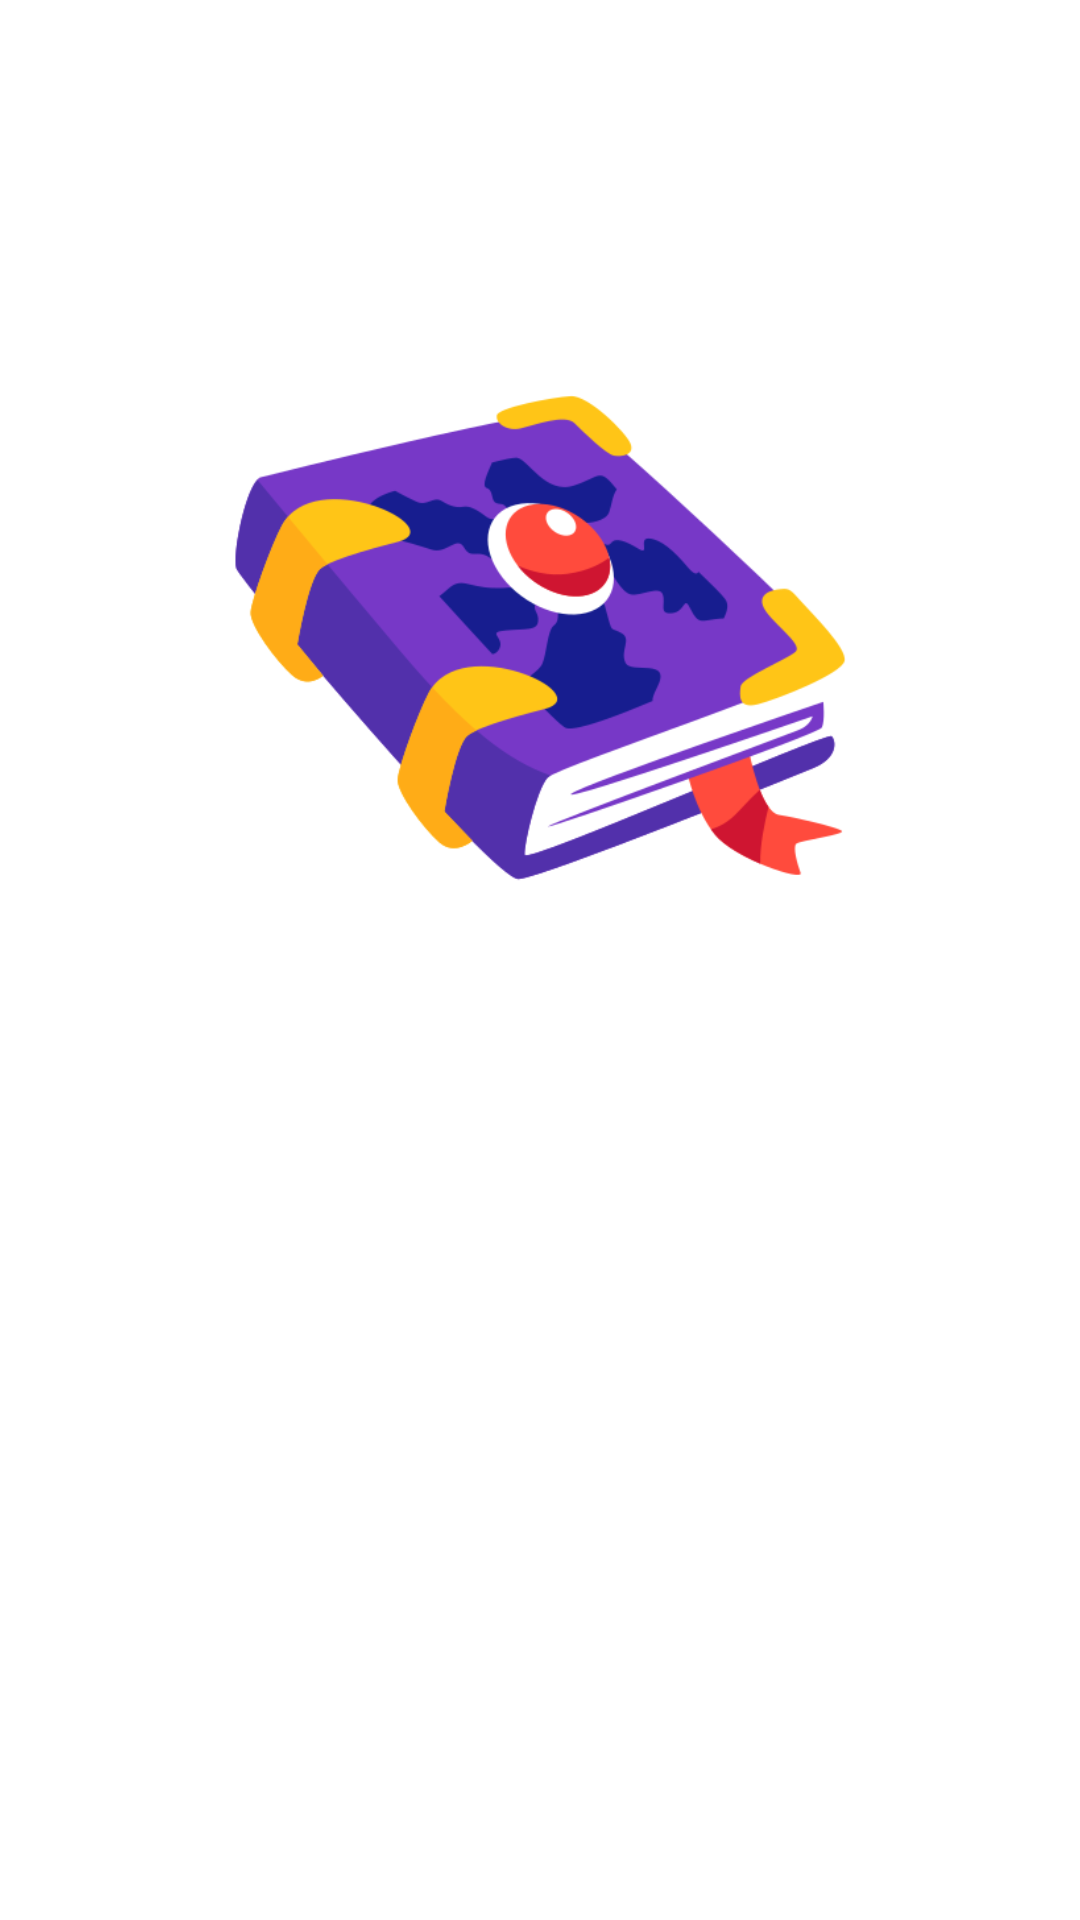

Layout XML and referenced resources for this Android screen:
<!-- AndroidManifest.xml: application theme Theme.LamarieeInvitation -->
<!-- res/layout/slide_layout.xml -->
<?xml version="1.0" encoding="utf-8"?>
<RelativeLayout xmlns:android="http://schemas.android.com/apk/res/android"
    xmlns:app="http://schemas.android.com/apk/res-auto"
    android:layout_width="match_parent"
    android:layout_height="match_parent">

    <ImageView
        android:id="@+id/slide_images"
        android:layout_width="wrap_content"
        android:layout_height="225dp"
        android:layout_alignParentTop="true"
        android:layout_centerHorizontal="true"
        android:layout_marginTop="100dp"
        app:srcCompat="@drawable/magicbook" />

    <TextView
        android:id="@+id/slide_headings"
        android:layout_width="335dp"
        android:layout_height="wrap_content"
        android:layout_below="@+id/slide_images"
        android:layout_centerHorizontal="true"
        android:layout_marginTop="40dp"
        android:gravity="center"
        android:text="" />

    <TextView
        android:id="@+id/slide_descrips"
        android:layout_width="335dp"
        android:layout_height="wrap_content"
        android:layout_below="@+id/slide_headings"
        android:layout_centerHorizontal="true"
        android:layout_marginTop="30dp"
        android:gravity="center"
        android:text="" />
</RelativeLayout>
<!-- resources referenced by this layout -->
<resources>
  <!-- drawable magicbook: png bitmap (drawable, 40830 bytes) -->
  <style name="Theme.LamarieeInvitation" parent="Theme.MaterialComponents.DayNight.NoActionBar">
          
          <item name="colorPrimary">@color/purple_500</item>
          <item name="colorPrimaryVariant">@color/purple_700</item>
          <item name="colorOnPrimary">@color/white</item>
          
          <item name="colorSecondary">@color/teal_200</item>
          <item name="colorSecondaryVariant">@color/teal_700</item>
          <item name="colorOnSecondary">@color/black</item>
          
          <item name="android:statusBarColor" tools:targetApi="l">?attr/colorPrimaryVariant</item>
          
      </style>
  <!-- not gathered from this repository: default colours our renderer supplied (Android Studio template values) -->
  <color name="purple_500">#FF6200EE</color>
  <color name="purple_700">#FF3700B3</color>
  <color name="teal_200">#FF03DAC5</color>
  <color name="teal_700">#FF018786</color>
  <color name="black">#FF000000</color>
  <color name="white">#FFFFFFFF</color>
</resources>
